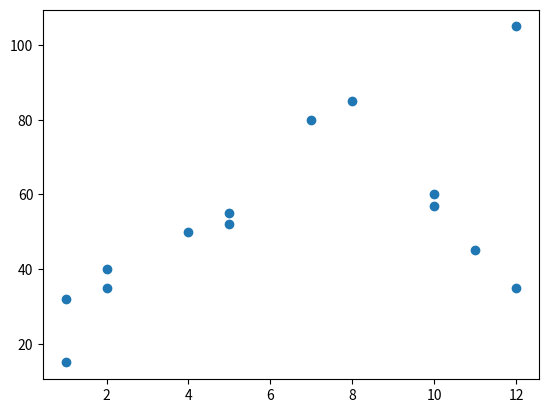
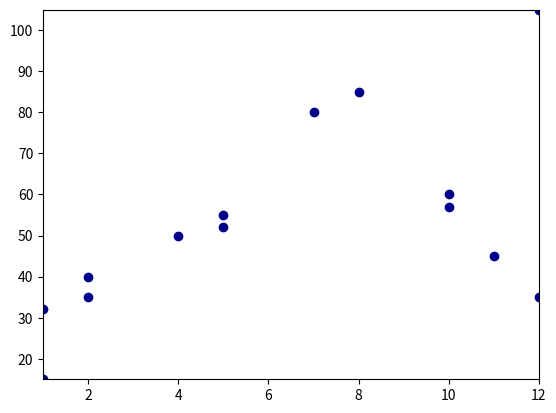
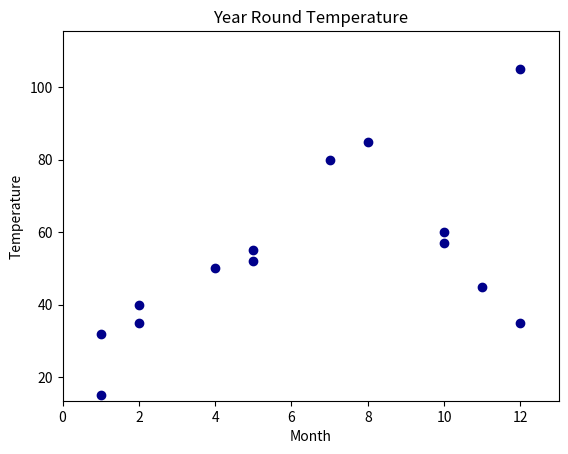
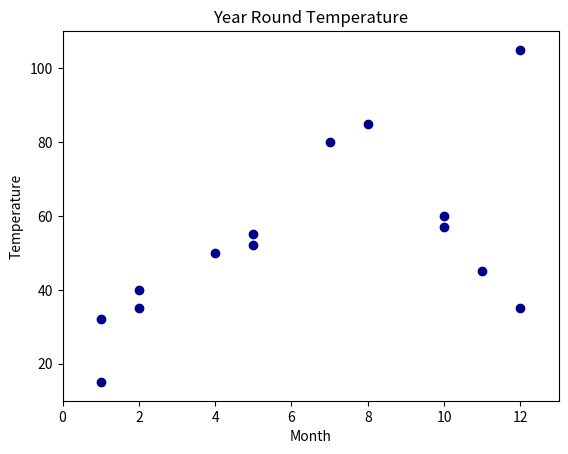
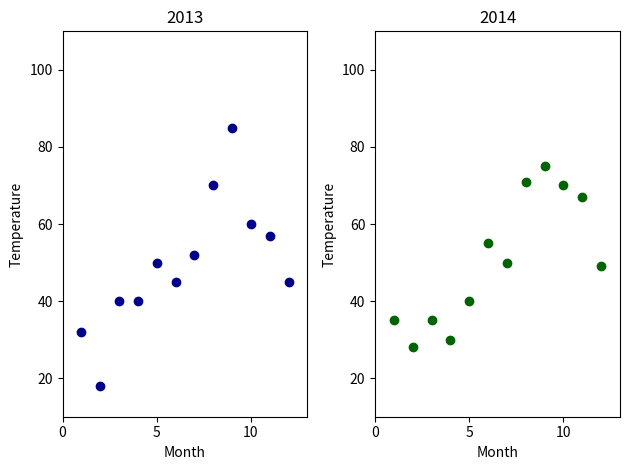
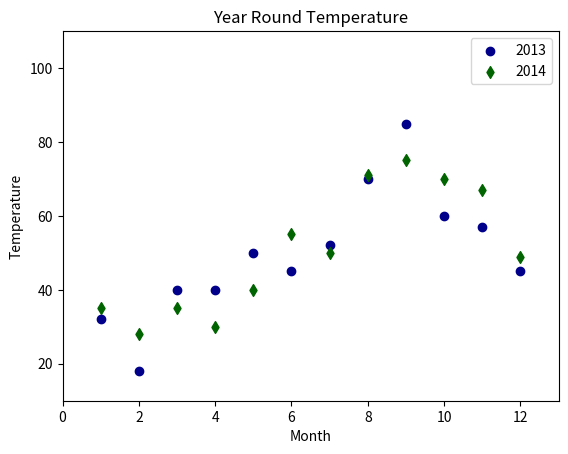

Recreate these plots in Python, in order.
#!/usr/bin/env python
"""
You can make plots easily using high-level API functions within Pandas, Seaborn, or Matplotlib.
But under the hood they all rely on the low-level APIs within Matplotlib.  Knowing the internals of
Matplotlib can allow you to customize your plots to maximize their impact and visual appeal.
"""
import matplotlib.pyplot as plt
import numpy as np


# Enable interactive mode so plt.show() won't block
plt.ion()

# 2 simple lists of values
month = [1,1,2,2,4,5,5,7,8,10,10,11,12,12]
temperature = [32,15,40,35,50,55,52,80,85,60,57,45,35,105]

# Create a simple scatter plot using a higher level Matplotlib method
plt.scatter(month, temperature)
plt.show()

# The most commonly used Matplotlib functions are the high-level stateful ones like scatter() used
# above.  These all work the way MATLAB does and are rather non-Pythonic.  Matplotlib also has an
# object-oriented API which is at a little bit lower level of abstraction and is much more Pythonic.

# Figure is the top-level Matplotlib object that manages the entire plotting area. A Figure instance
# acts as a container for your plots and contains some useful parameters and methods.

# Subplot is the Matplotlib object that you use to create the axes for a plot. While a Figure can
# contain multiple subplots that are laid out on a grid, we'll start with just one plot.

# Instantiate a new Figure instance (width: 5 inches, height: 7 inches) and assign to variable fig
fig = plt.figure(figsize=(5,7))
# Call .add_subplot() on the Figure instance to add an empty plot and assign the subplot to var ax
ax = fig.add_subplot(1,1,1)
# Call plt.show() to display our creation (which isn't plotting anything yet)
plt.show()
# You'll notice that the plot has a width to height ratio of 5 to 7, contains only 1 plot, and both
# the x and y axes ticks run from 0.0 to 1.0.

# Print the types
print(type(fig))
print(type(ax))

# A Subplot is an abstraction that creates an Axes object whenever you call .add_subplot().
# An Axes object controls how the plotting actually happens. The Axes object describes what's
# actually inside the plot we're interested in (like the points in a scatter plot) and also
# describes the x and y axes, including the ticks, labels, etc.

# While each Figure instance can contain multiple plots, and therefore multiple Axes objects, that
# specify how each plot looks, each unique Axes object can only belong to one figure. Subplots and
# Axes are synonomous for our purposes, but working with Subplots is a much cleaner and convenient interface.

# We can manaully set the axis limits
fig = plt.figure()
ax = fig.add_subplot(1,1,1)
ax.set_xlim([np.min(month), np.max(month)])
ax.set_ylim([np.min(temperature), np.max(temperature)])
plt.show()

# We now need to graph the actual dots in the scatter plot using the 2 list objects from before, month and temperature
# The Axes object we created contains a method called .scatter() that generates points for each combination of values on the plot.
fig = plt.figure()
ax = fig.add_subplot(1,1,1)
ax.set_xlim([np.min(month),np.max(month)])
ax.set_ylim([np.min(temperature), np.max(temperature)])

color = 'darkblue'
marker = 'o'

# run the .scatter() method, params: color, marker
ax.scatter(month, temperature, color=color, marker=marker)
plt.show()

# Our scatter plot is almost ready! We're missing a few things however:
# - The axes ticks we set were too tight and caused the first and last points in our plot to be cut off
# - The axes are missing names, or labels, that describe what the values represent
# - The plot is missing a title
fig = plt.figure()
ax = fig.add_subplot(1,1,1)
ax.set_xlim([np.min(month) - 1, np.max(month) + 1])
ax.set_ylim([np.min(temperature) * 0.9, np.max(temperature) * 1.1])

color = 'darkblue'
marker = 'o'

# run the .scatter() method, params: color, marker
ax.scatter(month, temperature, color='darkblue', marker='o')
ax.set_xlabel('Month')
ax.set_ylabel('Temperature')
ax.set_title('Year Round Temperature')
plt.show()


# In the previous code cell, we painstakingly specified each property we wanted for the plot using
# different methods, all starting with set_, for each one. Matplotlib thankfully has a .set() method
# that we can use to specify all the attributes we want that Axes object to have in the parameters
# of that function call.
fig = plt.figure()
ax = fig.add_subplot(1,1,1)

ax.set(xlim=(0,13), ylim=(10,110), xlabel='Month', ylabel='Temperature', title='Year Round Temperature')
ax.scatter(month, temperature, color='darkblue', marker='o') #add xlabel, ylabel, and title
plt.show()


## Multiple Subplots
fig = plt.figure()
ax1 = fig.add_subplot(2,1,1)
ax2 = fig.add_subplot(2,1,2)


## Adding data to multiple subplots
month_2013 = [1,2,3,4,5,6,7,8,9,10,11,12]
temperature_2013 = [32,18,40,40,50,45,52,70,85,60,57,45]
month_2014 = [1,2,3,4,5,6,7,8,9,10,11,12]
temperature_2014 = [35,28,35,30,40,55,50,71,75,70,67,49]

fig = plt.figure()
# Generate a grid of plots, 2 columns by 1 row
ax1 = fig.add_subplot(1, 2, 1)
ax2 = fig.add_subplot(1, 2, 2)

# Both plots have the same x and y axes rnages
x_axis = (0, 13)
y_axis = (10, 110)

# The left plot is a scatter plot with month2013 on the x-axis and temperature_2013 on y
ax1.scatter(month_2013, temperature_2013, color='darkblue', marker='o')
ax1.set(title='2013', xlim=x_axis, ylim=y_axis, xlabel='Month', ylabel='Temperature')

# The right plot is a scatter plot with month2014 on the x-axis and temperature_2014 on y
ax2.scatter(month_2014, temperature_2014, color='darkgreen', marker='o')
ax2.set(title='2014', xlim=x_axis, ylim=y_axis, xlabel='Month', ylabel='Temperature')

# prevent overlap of axes labels and such
plt.tight_layout()

plt.show()


## Adding multiple data items to a single subplot
fig = plt.figure()
ax = fig.add_subplot(1, 1, 1)

# The 1st plot is a scatter plot with month2013 on the x-axis and temperature_2013 on y
ax.scatter(month_2013, temperature_2013, color='darkblue', marker='o', label='2013')

# The 2nd plot is a scatter plot with month2014 on the x-axis and temperature_2014 on y
ax.scatter(month_2014, temperature_2014, color='darkgreen', marker='d', label='2014')

# Both pices of data on same subplot share axes properties
ax.set(title='Year Round Temperature', xlim=x_axis, ylim=y_axis, xlabel='Month', ylabel='Temperature')

# We can add a legend to show what is what
ax.legend()

# Show the figure
plt.show()
